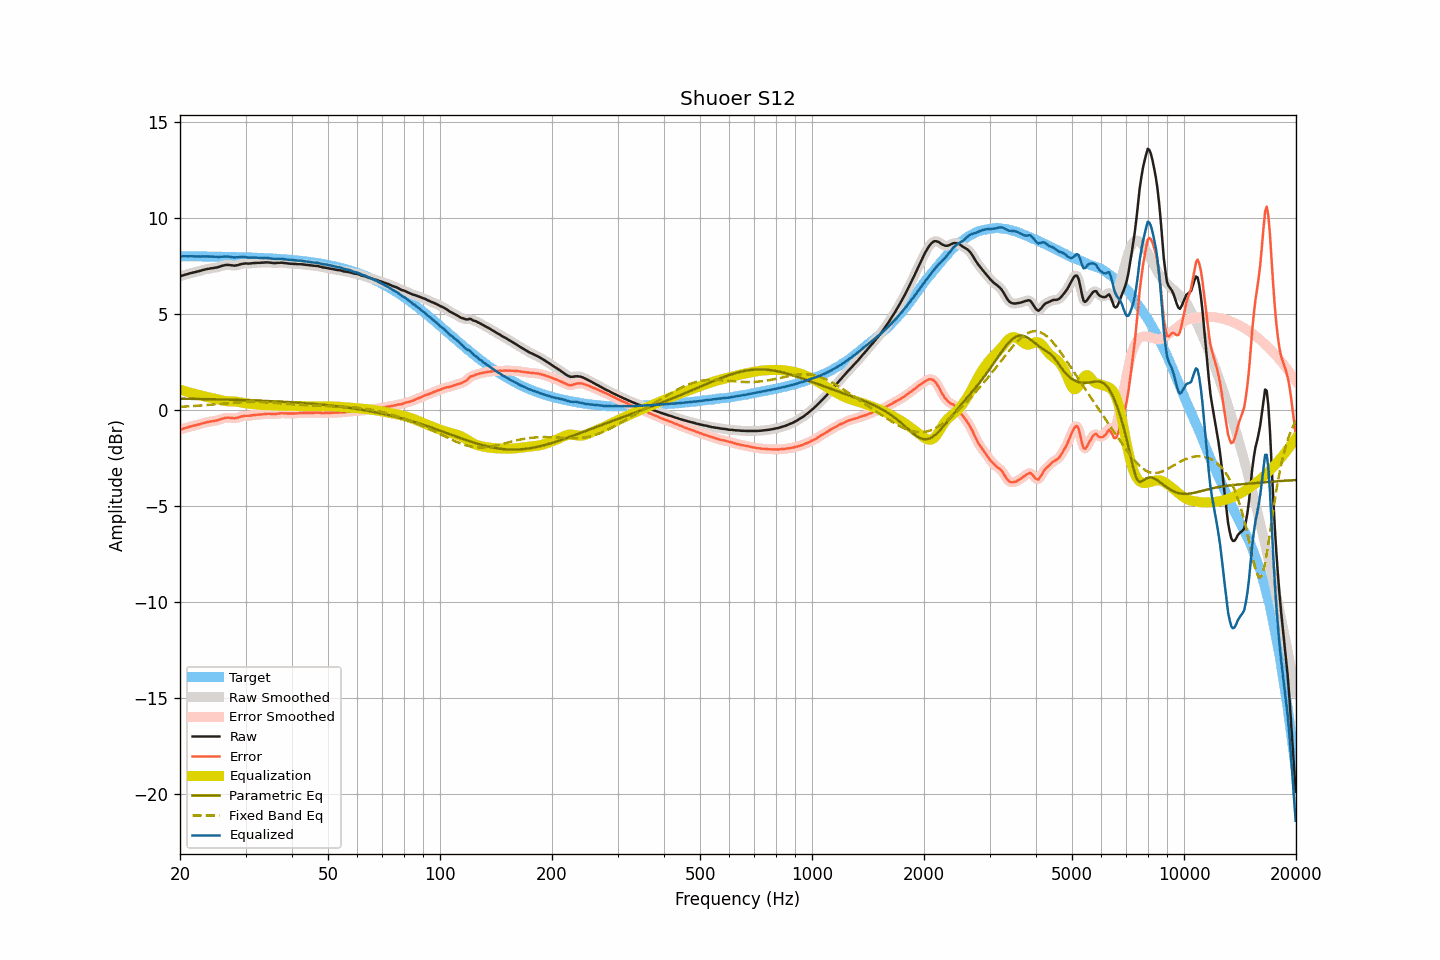

The data file committed next to this chart (first rows):
frequency, raw, smoothed, error, error_smoothed, equalization, parametric_eq, fixed_band_eq, equalized_raw, equalized_smoothed, target
20.00, 6.95, 6.95, -1.04, -1.04, 1.04, 0.57, 0.14, 7.99, 7.99, 7.99
20.20, 6.97, 6.97, -1.02, -1.02, 1.02, 0.57, 0.15, 7.99, 7.99, 7.99
20.40, 7.00, 7.00, -0.99, -0.99, 0.99, 0.57, 0.15, 7.99, 7.99, 7.99
20.61, 7.03, 7.02, -0.96, -0.97, 0.97, 0.57, 0.16, 7.99, 7.99, 7.99
20.81, 7.05, 7.05, -0.94, -0.94, 0.94, 0.57, 0.16, 7.99, 7.99, 7.99
21.02, 7.07, 7.07, -0.92, -0.91, 0.92, 0.56, 0.17, 7.99, 7.99, 7.99
21.23, 7.10, 7.10, -0.89, -0.89, 0.89, 0.56, 0.17, 7.99, 7.99, 7.99
21.44, 7.12, 7.12, -0.87, -0.87, 0.87, 0.56, 0.18, 7.99, 7.99, 7.99
21.66, 7.14, 7.14, -0.85, -0.85, 0.85, 0.56, 0.18, 7.99, 7.99, 7.99
21.87, 7.16, 7.16, -0.83, -0.83, 0.83, 0.56, 0.19, 7.99, 7.99, 7.99
22.09, 7.18, 7.18, -0.80, -0.80, 0.80, 0.56, 0.20, 7.98, 7.98, 7.98
22.31, 7.20, 7.20, -0.78, -0.78, 0.78, 0.56, 0.20, 7.98, 7.98, 7.98
22.54, 7.22, 7.22, -0.76, -0.76, 0.76, 0.55, 0.21, 7.98, 7.98, 7.98
22.76, 7.24, 7.24, -0.74, -0.74, 0.74, 0.55, 0.22, 7.98, 7.98, 7.98
22.99, 7.27, 7.27, -0.71, -0.71, 0.71, 0.55, 0.22, 7.98, 7.98, 7.98
23.22, 7.29, 7.29, -0.69, -0.69, 0.69, 0.55, 0.23, 7.98, 7.98, 7.98
23.45, 7.31, 7.31, -0.67, -0.67, 0.67, 0.55, 0.24, 7.98, 7.98, 7.98
23.69, 7.33, 7.33, -0.65, -0.65, 0.65, 0.55, 0.24, 7.98, 7.98, 7.98
23.92, 7.34, 7.34, -0.64, -0.63, 0.64, 0.55, 0.25, 7.98, 7.98, 7.98
24.16, 7.36, 7.36, -0.62, -0.62, 0.62, 0.54, 0.26, 7.98, 7.98, 7.98
24.40, 7.37, 7.37, -0.60, -0.60, 0.61, 0.54, 0.26, 7.97, 7.97, 7.97
24.65, 7.38, 7.38, -0.59, -0.59, 0.59, 0.54, 0.27, 7.97, 7.97, 7.97
24.89, 7.40, 7.39, -0.57, -0.58, 0.57, 0.54, 0.28, 7.97, 7.96, 7.97
25.14, 7.41, 7.41, -0.56, -0.56, 0.55, 0.54, 0.29, 7.96, 7.96, 7.97
25.39, 7.43, 7.43, -0.54, -0.54, 0.53, 0.53, 0.29, 7.96, 7.96, 7.97
25.65, 7.46, 7.46, -0.51, -0.51, 0.50, 0.53, 0.30, 7.96, 7.96, 7.97
25.91, 7.49, 7.49, -0.48, -0.48, 0.48, 0.53, 0.31, 7.97, 7.97, 7.97
26.16, 7.51, 7.51, -0.45, -0.45, 0.46, 0.53, 0.32, 7.97, 7.97, 7.96
26.43, 7.53, 7.53, -0.43, -0.43, 0.45, 0.53, 0.32, 7.98, 7.98, 7.96
26.69, 7.54, 7.54, -0.42, -0.42, 0.44, 0.52, 0.33, 7.98, 7.98, 7.96
26.96, 7.54, 7.54, -0.42, -0.42, 0.43, 0.52, 0.34, 7.97, 7.97, 7.96
27.23, 7.53, 7.53, -0.43, -0.43, 0.43, 0.52, 0.35, 7.96, 7.96, 7.96
27.50, 7.52, 7.52, -0.44, -0.44, 0.43, 0.52, 0.35, 7.95, 7.95, 7.96
27.77, 7.51, 7.51, -0.44, -0.44, 0.43, 0.51, 0.36, 7.94, 7.94, 7.95
28.05, 7.50, 7.51, -0.45, -0.45, 0.43, 0.51, 0.36, 7.93, 7.93, 7.95
28.33, 7.52, 7.51, -0.43, -0.43, 0.42, 0.51, 0.37, 7.94, 7.93, 7.95
28.62, 7.53, 7.53, -0.42, -0.41, 0.41, 0.51, 0.38, 7.93, 7.94, 7.95
28.90, 7.56, 7.56, -0.39, -0.39, 0.39, 0.50, 0.38, 7.95, 7.95, 7.94
29.19, 7.58, 7.58, -0.36, -0.36, 0.37, 0.50, 0.39, 7.95, 7.95, 7.94
29.48, 7.60, 7.60, -0.34, -0.34, 0.36, 0.50, 0.39, 7.96, 7.96, 7.94
29.78, 7.61, 7.61, -0.33, -0.33, 0.34, 0.50, 0.39, 7.95, 7.95, 7.94
30.08, 7.62, 7.61, -0.32, -0.32, 0.33, 0.49, 0.40, 7.95, 7.94, 7.93
30.38, 7.61, 7.61, -0.32, -0.32, 0.32, 0.49, 0.40, 7.93, 7.93, 7.93
30.68, 7.61, 7.61, -0.32, -0.32, 0.31, 0.49, 0.40, 7.92, 7.92, 7.93
30.99, 7.62, 7.62, -0.31, -0.31, 0.30, 0.48, 0.40, 7.92, 7.92, 7.93
31.30, 7.63, 7.63, -0.29, -0.30, 0.29, 0.48, 0.40, 7.92, 7.92, 7.92
31.61, 7.64, 7.64, -0.28, -0.28, 0.29, 0.48, 0.40, 7.93, 7.92, 7.92
31.93, 7.64, 7.64, -0.28, -0.27, 0.28, 0.48, 0.40, 7.92, 7.92, 7.92
32.24, 7.65, 7.65, -0.26, -0.27, 0.27, 0.47, 0.40, 7.92, 7.92, 7.91
32.57, 7.65, 7.65, -0.26, -0.26, 0.26, 0.47, 0.40, 7.91, 7.91, 7.91
32.89, 7.65, 7.65, -0.26, -0.25, 0.25, 0.47, 0.39, 7.90, 7.90, 7.91
33.22, 7.66, 7.66, -0.24, -0.25, 0.24, 0.46, 0.39, 7.90, 7.90, 7.90
33.55, 7.66, 7.66, -0.24, -0.24, 0.24, 0.46, 0.39, 7.90, 7.90, 7.90
33.89, 7.67, 7.67, -0.23, -0.23, 0.23, 0.45, 0.38, 7.90, 7.90, 7.89
34.23, 7.67, 7.67, -0.22, -0.22, 0.23, 0.45, 0.38, 7.90, 7.90, 7.89
34.57, 7.67, 7.67, -0.22, -0.22, 0.23, 0.45, 0.37, 7.90, 7.89, 7.89
34.92, 7.66, 7.66, -0.22, -0.22, 0.23, 0.44, 0.37, 7.88, 7.88, 7.88
35.27, 7.65, 7.65, -0.23, -0.23, 0.22, 0.44, 0.36, 7.87, 7.87, 7.88
35.62, 7.64, 7.64, -0.23, -0.23, 0.22, 0.44, 0.36, 7.86, 7.86, 7.87
35.97, 7.64, 7.64, -0.23, -0.23, 0.22, 0.43, 0.35, 7.86, 7.86, 7.87
... 635 more rows
